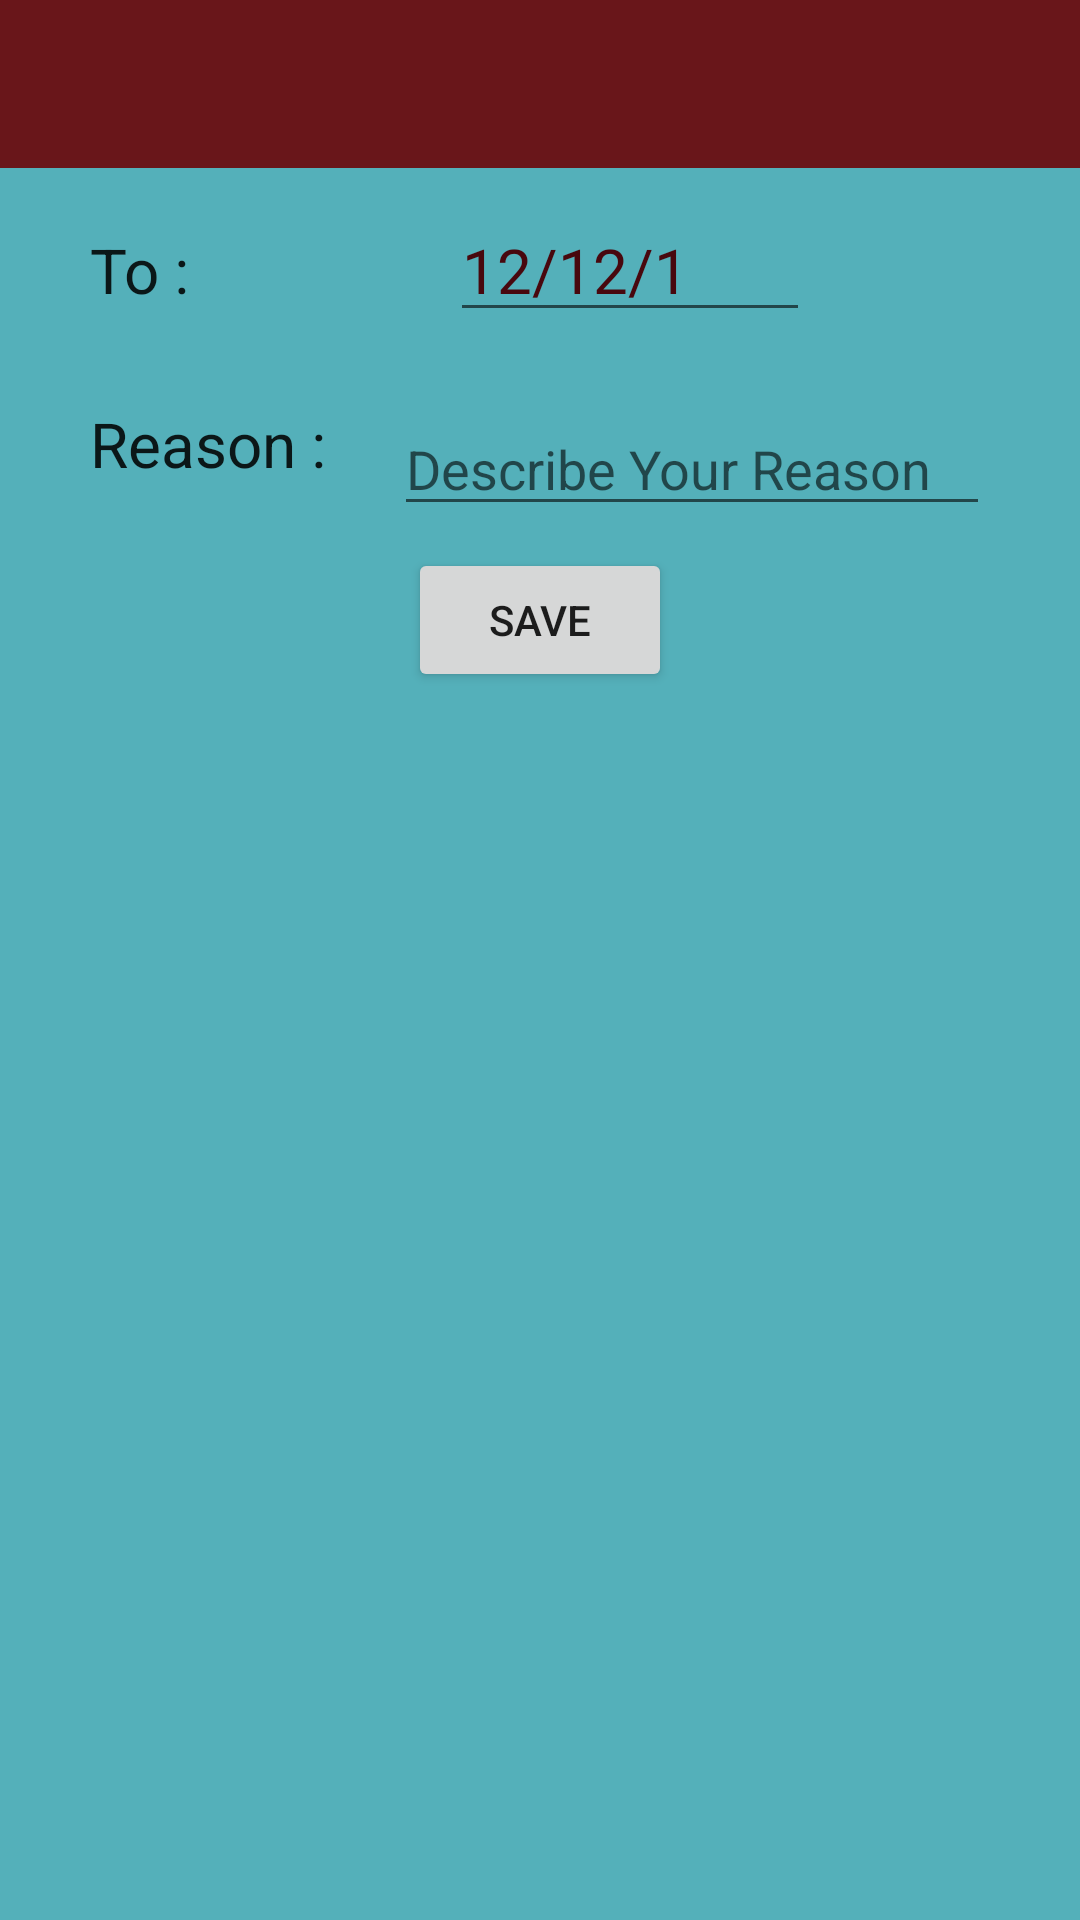

The Android layout XML behind this screen, and the referenced resources:
<!-- AndroidManifest.xml: application theme MyMaterialTheme -->
<!-- res/layout/activity_on_duty.xml -->
<?xml version="1.0" encoding="utf-8"?>
<LinearLayout xmlns:android="http://schemas.android.com/apk/res/android"
    xmlns:tools="http://schemas.android.com/tools"
    android:layout_width="match_parent"
    android:layout_height="match_parent"
    android:background="#54b0ba"
    android:orientation="vertical"
    tools:context=".activity.OnDutyInsert">

    <include layout="@layout/toolbar"></include>

    <LinearLayout
        android:layout_width="match_parent"
        android:layout_height="wrap_content"
        android:layout_marginLeft="20dp"
        android:layout_marginRight="20dp"
        android:orientation="vertical">


        <LinearLayout
            android:layout_width="match_parent"
            android:layout_height="wrap_content"
            android:layout_marginLeft="10dp"
            android:layout_marginRight="10dp"
            android:layout_marginTop="10dp"
            android:orientation="horizontal">


            <TextView
                android:id="@+id/txtFrom"
                android:layout_width="0dp"
                android:layout_height="wrap_content"
                android:layout_weight="2"
                android:text="To :"
                android:textAppearance="?android:attr/textAppearanceLarge"
                android:textSize="10pt" />

            <EditText
                android:id="@+id/etFromDate"
                android:layout_width="0dp"
                android:layout_height="wrap_content"
                android:layout_weight="2"
                android:inputType="date"
                android:text="12/12/1"
                android:textAppearance="?android:attr/textAppearanceLarge"
                android:textColor="@color/colorPrimaryDark"
                android:textSize="10pt" />

            <Button
                android:id="@+id/btnFrom"
                android:layout_width="0dp"
                android:layout_height="wrap_content"
                android:layout_weight="1"
                android:background="@drawable/calender" />


        </LinearLayout>

        <LinearLayout
            android:layout_width="match_parent"
            android:layout_height="wrap_content"
            android:layout_marginLeft="10dp"
            android:layout_marginRight="10dp"
            android:layout_marginTop="10dp"
            android:orientation="horizontal">


        </LinearLayout>

        <LinearLayout
            android:layout_width="match_parent"
            android:layout_height="wrap_content"
            android:layout_marginLeft="10dp"
            android:layout_marginRight="10dp"
            android:layout_marginTop="10dp"
            android:orientation="horizontal">


            <TextView
                android:id="@+id/txtReason"
                android:layout_width="0dp"
                android:layout_height="match_parent"
                android:layout_marginRight="10dp"
                android:layout_weight="6"
                android:text="Reason : "
                android:textAppearance="?android:attr/textAppearanceLarge"
                android:textSize="10pt" />

            <EditText
                android:id="@+id/etReason"
                android:layout_width="wrap_content"
                android:layout_height="wrap_content"
                android:layout_weight="1"
                android:hint="Describe Your Reason" />


        </LinearLayout>


        <RelativeLayout
            android:layout_width="fill_parent"
            android:layout_height="wrap_content">

            <Button
                android:id="@+id/btnSave"
                android:layout_width="wrap_content"
                android:layout_height="wrap_content"
                android:layout_centerInParent="true"
                android:layout_marginTop="15dp"
                android:onClick="saveOnClick"
                android:text="Save" />
        </RelativeLayout>

    </LinearLayout>

</LinearLayout>
<!-- res/layout/toolbar.xml (included above) -->
<?xml version="1.0" encoding="utf-8"?>
<android.support.v7.widget.Toolbar xmlns:android="http://schemas.android.com/apk/res/android"
    xmlns:app="http://schemas.android.com/apk/res-auto"
    xmlns:local="http://schemas.android.com/apk/res-auto"
    android:id="@+id/toolbar"
    android:layout_width="match_parent"
    android:layout_height="wrap_content"
    android:background="@color/colorAccent"
    android:minHeight="?attr/actionBarSize"
    app:layout_scrollFlags="scroll|enterAlways"
    local:popupTheme="@style/ThemeOverlay.AppCompat.Light"
    local:theme="@style/ThemeOverlay.AppCompat.Dark.ActionBar" />
<!-- resources referenced by this layout -->
<resources>
  <color name="colorAccent">#69161a</color>
  <color name="colorPrimaryDark">#48080e</color>
  <style name="MyMaterialTheme" parent="MyMaterialTheme.Base">
  
      </style>
  <style name="MyMaterialTheme.Base" parent="Theme.AppCompat.Light.DarkActionBar">
          <item name="windowNoTitle">true</item>
          <item name="windowActionBar">false</item>
          <item name="colorPrimary">@color/colorPrimary</item>
          <item name="colorPrimaryDark">@color/colorPrimaryDark</item>
          <item name="colorAccent">@color/colorAccent</item>
  
  
      </style>
  <color name="colorPrimary">#842424</color>
</resources>
